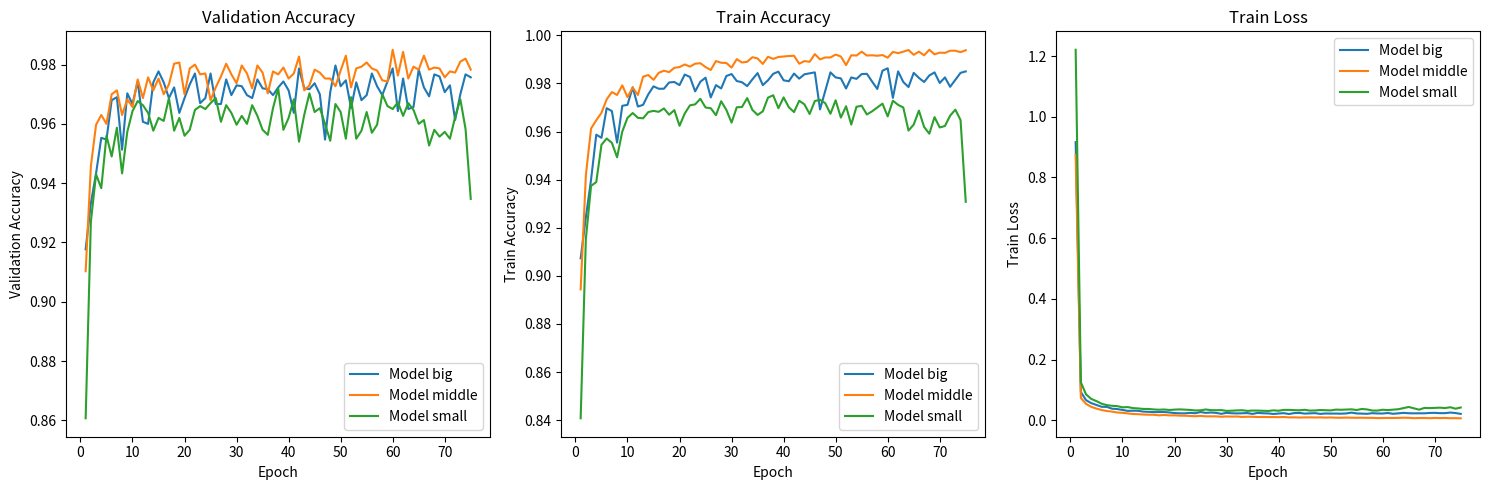

Recreate this plot in Python. (Note: this script raises an exception after producing the figure.)
import re
from typing import List, Tuple
import matplotlib.pyplot as plt
import numpy as np

def parse_log(log_content: str) -> List[Tuple[int, float, float, float, float, float]]:
    pattern = re.compile(
        r'Epoch (\d+), Train Loss: ([\d.]+), Validation Accuracy: ([\d.]+), '
        r'Train Accuracy: ([\d.]+), Train Time: ([\d.]+), Eval Time: ([\d.]+)'
    )
    return [
        (int(epoch), float(loss), float(val_acc), float(train_acc), float(train_time), float(eval_time))
        for epoch, loss, val_acc, train_acc, train_time, eval_time 
        in pattern.findall(log_content)
    ]

def analyze_logs(log_content: str) -> dict:
    parsed_data = parse_log(log_content)
    
    total_epochs = len(parsed_data)
    
    first_epoch = parsed_data[0]
    last_epoch = parsed_data[-1]
    
    best_val_acc = max(parsed_data, key=lambda x: x[2])
    best_train_acc = max(parsed_data, key=lambda x: x[3])
    best_train_loss = min(parsed_data, key=lambda x: x[1])
    
    avg_train_time = sum(epoch[4] for epoch in parsed_data) / total_epochs
    avg_eval_time = sum(epoch[5] for epoch in parsed_data) / total_epochs
    
    # Calculate averages for the last 10 epochs
    last_10_epochs = parsed_data[-10:]
    avg_last_10 = {
        "train_loss": sum(epoch[1] for epoch in last_10_epochs) / 10,
        "val_accuracy": sum(epoch[2] for epoch in last_10_epochs) / 10,
        "train_accuracy": sum(epoch[3] for epoch in last_10_epochs) / 10
    }
    
    return {
        "total_epochs": total_epochs,
        "initial_metrics": {
            "train_loss": first_epoch[1],
            "val_accuracy": first_epoch[2],
            "train_accuracy": first_epoch[3]
        },
        "final_metrics": {
            "train_loss": last_epoch[1],
            "val_accuracy": last_epoch[2],
            "train_accuracy": last_epoch[3]
        },
        "best_metrics": {
            "train_loss": best_train_loss[1],
            "val_accuracy": best_val_acc[2],
            "train_accuracy": best_train_acc[3]
        },
        "avg_train_time": avg_train_time,
        "avg_eval_time": avg_eval_time,
        "avg_last_10_epochs": avg_last_10
    }

def plot_and_save_comparison(model_logs: List[Tuple[str, str]], output_prefix: str = "comparison"):
    plt.figure(figsize=(15, 5))
    metrics = ["Validation Accuracy", "Train Accuracy", "Train Loss"]
    
    for i, metric in enumerate(metrics):
        plt.subplot(1, 3, i+1)
        for name, log in model_logs:
            data = parse_log(log)
            epochs = [epoch[0] for epoch in data]
            if metric == "Validation Accuracy":
                values = [epoch[2] for epoch in data]
            elif metric == "Train Accuracy":
                values = [epoch[3] for epoch in data]
            else:  # Train Loss
                values = [epoch[1] for epoch in data]
            plt.plot(epochs, values, label=name)
        
        plt.title(metric)
        plt.xlabel("Epoch")
        plt.ylabel(metric)
        plt.legend()
    
    plt.tight_layout()
    plt.savefig(f"../final_paper/images/{output_prefix}_comparison.png")
    plt.close()

def compare_models(model_logs: List[Tuple[str, str]]):
    plot_and_save_comparison(model_logs)
    
    print("Model Comparison Results:")
    for name, log in model_logs:
        results = analyze_logs(log)
        print(f"\n{name}:")
        print(f"  Total epochs: {results['total_epochs']}")
        print("  Final metrics:")
        for metric, value in results['final_metrics'].items():
            print(f"    {metric}: {value:.4f}")
        print("  Best metrics:")
        for metric, value in results['best_metrics'].items():
            print(f"    {metric}: {value:.4f}")
        print("  Average metrics (last 10 epochs):")
        for metric, value in results['avg_last_10_epochs'].items():
            print(f"    {metric}: {value:.4f}")
        print(f"  Average train time: {results['avg_train_time']:.2f} seconds")
        print(f"  Average eval time: {results['avg_eval_time']:.2f} seconds")

# Example usage
model1_log = """
Epoch 1, Train Loss: 0.9163, Validation Accuracy: 0.9177, Train Accuracy: 0.9073, Train Time: 72.66, Eval Time: 44.66, ETA: 2024-09-15 15:06:03
Epoch 2, Train Loss: 0.0927, Validation Accuracy: 0.9333, Train Accuracy: 0.9244, Train Time: 72.86, Eval Time: 44.83, ETA: 2024-09-15 15:06:31
Epoch 3, Train Loss: 0.0660, Validation Accuracy: 0.9433, Train Accuracy: 0.9400, Train Time: 72.51, Eval Time: 44.31, ETA: 2024-09-15 15:05:27
Epoch 4, Train Loss: 0.0562, Validation Accuracy: 0.9553, Train Accuracy: 0.9587, Train Time: 73.07, Eval Time: 44.36, ETA: 2024-09-15 15:06:10
Epoch 5, Train Loss: 0.0502, Validation Accuracy: 0.9547, Train Accuracy: 0.9574, Train Time: 72.64, Eval Time: 45.19, ETA: 2024-09-15 15:06:39
Epoch 6, Train Loss: 0.0442, Validation Accuracy: 0.9680, Train Accuracy: 0.9697, Train Time: 73.65, Eval Time: 45.08, ETA: 2024-09-15 15:07:40
Epoch 7, Train Loss: 0.0439, Validation Accuracy: 0.9690, Train Accuracy: 0.9685, Train Time: 72.79, Eval Time: 44.83, ETA: 2024-09-15 15:06:25
Epoch 8, Train Loss: 0.0379, Validation Accuracy: 0.9513, Train Accuracy: 0.9554, Train Time: 72.60, Eval Time: 44.40, ETA: 2024-09-15 15:05:44
Epoch 9, Train Loss: 0.0367, Validation Accuracy: 0.9703, Train Accuracy: 0.9707, Train Time: 72.69, Eval Time: 44.60, ETA: 2024-09-15 15:06:03
Epoch 10, Train Loss: 0.0339, Validation Accuracy: 0.9667, Train Accuracy: 0.9711, Train Time: 72.99, Eval Time: 44.70, ETA: 2024-09-15 15:06:28
Epoch 11, Train Loss: 0.0307, Validation Accuracy: 0.9743, Train Accuracy: 0.9784, Train Time: 72.95, Eval Time: 44.75, ETA: 2024-09-15 15:06:30
Epoch 12, Train Loss: 0.0313, Validation Accuracy: 0.9607, Train Accuracy: 0.9704, Train Time: 72.99, Eval Time: 45.04, ETA: 2024-09-15 15:06:51
Epoch 13, Train Loss: 0.0310, Validation Accuracy: 0.9600, Train Accuracy: 0.9711, Train Time: 73.42, Eval Time: 45.36, ETA: 2024-09-15 15:07:37
Epoch 14, Train Loss: 0.0283, Validation Accuracy: 0.9740, Train Accuracy: 0.9755, Train Time: 72.77, Eval Time: 44.70, ETA: 2024-09-15 15:06:17
Epoch 15, Train Loss: 0.0276, Validation Accuracy: 0.9777, Train Accuracy: 0.9788, Train Time: 72.63, Eval Time: 44.52, ETA: 2024-09-15 15:05:57
Epoch 16, Train Loss: 0.0267, Validation Accuracy: 0.9740, Train Accuracy: 0.9778, Train Time: 73.00, Eval Time: 44.88, ETA: 2024-09-15 15:06:41
Epoch 17, Train Loss: 0.0268, Validation Accuracy: 0.9687, Train Accuracy: 0.9778, Train Time: 72.88, Eval Time: 44.56, ETA: 2024-09-15 15:06:15
Epoch 18, Train Loss: 0.0270, Validation Accuracy: 0.9723, Train Accuracy: 0.9804, Train Time: 73.10, Eval Time: 44.91, ETA: 2024-09-15 15:06:48
Epoch 19, Train Loss: 0.0255, Validation Accuracy: 0.9637, Train Accuracy: 0.9806, Train Time: 72.79, Eval Time: 44.77, ETA: 2024-09-15 15:06:23
Epoch 20, Train Loss: 0.0236, Validation Accuracy: 0.9687, Train Accuracy: 0.9793, Train Time: 72.75, Eval Time: 44.85, ETA: 2024-09-15 15:06:25
Epoch 21, Train Loss: 0.0227, Validation Accuracy: 0.9733, Train Accuracy: 0.9837, Train Time: 73.04, Eval Time: 44.82, ETA: 2024-09-15 15:06:39
Epoch 22, Train Loss: 0.0226, Validation Accuracy: 0.9770, Train Accuracy: 0.9827, Train Time: 72.72, Eval Time: 45.04, ETA: 2024-09-15 15:06:34
Epoch 23, Train Loss: 0.0242, Validation Accuracy: 0.9670, Train Accuracy: 0.9767, Train Time: 72.94, Eval Time: 44.84, ETA: 2024-09-15 15:06:35
Epoch 24, Train Loss: 0.0230, Validation Accuracy: 0.9687, Train Accuracy: 0.9807, Train Time: 72.94, Eval Time: 44.70, ETA: 2024-09-15 15:06:28
Epoch 25, Train Loss: 0.0269, Validation Accuracy: 0.9770, Train Accuracy: 0.9824, Train Time: 73.10, Eval Time: 44.76, ETA: 2024-09-15 15:06:39
Epoch 26, Train Loss: 0.0242, Validation Accuracy: 0.9667, Train Accuracy: 0.9742, Train Time: 73.09, Eval Time: 44.60, ETA: 2024-09-15 15:06:30
Epoch 27, Train Loss: 0.0254, Validation Accuracy: 0.9667, Train Accuracy: 0.9793, Train Time: 72.88, Eval Time: 44.12, ETA: 2024-09-15 15:05:57
Epoch 28, Train Loss: 0.0241, Validation Accuracy: 0.9750, Train Accuracy: 0.9779, Train Time: 72.92, Eval Time: 46.86, ETA: 2024-09-15 15:08:08
Epoch 29, Train Loss: 0.0211, Validation Accuracy: 0.9697, Train Accuracy: 0.9831, Train Time: 73.66, Eval Time: 44.45, ETA: 2024-09-15 15:06:51
Epoch 30, Train Loss: 0.0243, Validation Accuracy: 0.9730, Train Accuracy: 0.9839, Train Time: 72.82, Eval Time: 44.33, ETA: 2024-09-15 15:06:08
Epoch 31, Train Loss: 0.0229, Validation Accuracy: 0.9727, Train Accuracy: 0.9810, Train Time: 73.84, Eval Time: 45.41, ETA: 2024-09-15 15:07:40
Epoch 32, Train Loss: 0.0224, Validation Accuracy: 0.9697, Train Accuracy: 0.9805, Train Time: 73.92, Eval Time: 45.59, ETA: 2024-09-15 15:07:51
Epoch 33, Train Loss: 0.0229, Validation Accuracy: 0.9687, Train Accuracy: 0.9789, Train Time: 74.08, Eval Time: 45.59, ETA: 2024-09-15 15:07:58
Epoch 34, Train Loss: 0.0235, Validation Accuracy: 0.9750, Train Accuracy: 0.9817, Train Time: 74.18, Eval Time: 45.76, ETA: 2024-09-15 15:08:09
Epoch 35, Train Loss: 0.0208, Validation Accuracy: 0.9720, Train Accuracy: 0.9843, Train Time: 74.41, Eval Time: 45.69, ETA: 2024-09-15 15:08:15
Epoch 36, Train Loss: 0.0242, Validation Accuracy: 0.9717, Train Accuracy: 0.9793, Train Time: 73.69, Eval Time: 44.25, ETA: 2024-09-15 15:06:51
Epoch 37, Train Loss: 0.0229, Validation Accuracy: 0.9697, Train Accuracy: 0.9813, Train Time: 72.69, Eval Time: 44.21, ETA: 2024-09-15 15:06:11
Epoch 38, Train Loss: 0.0224, Validation Accuracy: 0.9723, Train Accuracy: 0.9840, Train Time: 72.71, Eval Time: 44.22, ETA: 2024-09-15 15:06:13
Epoch 39, Train Loss: 0.0205, Validation Accuracy: 0.9743, Train Accuracy: 0.9849, Train Time: 72.91, Eval Time: 44.34, ETA: 2024-09-15 15:06:24
Epoch 40, Train Loss: 0.0221, Validation Accuracy: 0.9713, Train Accuracy: 0.9813, Train Time: 72.79, Eval Time: 44.28, ETA: 2024-09-15 15:06:18
Epoch 41, Train Loss: 0.0232, Validation Accuracy: 0.9637, Train Accuracy: 0.9809, Train Time: 72.85, Eval Time: 44.19, ETA: 2024-09-15 15:06:17
Epoch 42, Train Loss: 0.0204, Validation Accuracy: 0.9787, Train Accuracy: 0.9841, Train Time: 72.66, Eval Time: 44.16, ETA: 2024-09-15 15:06:10
Epoch 43, Train Loss: 0.0235, Validation Accuracy: 0.9720, Train Accuracy: 0.9820, Train Time: 73.08, Eval Time: 43.70, ETA: 2024-09-15 15:06:08
Epoch 44, Train Loss: 0.0240, Validation Accuracy: 0.9717, Train Accuracy: 0.9838, Train Time: 72.74, Eval Time: 44.54, ETA: 2024-09-15 15:06:24
Epoch 45, Train Loss: 0.0218, Validation Accuracy: 0.9737, Train Accuracy: 0.9842, Train Time: 75.44, Eval Time: 44.31, ETA: 2024-09-15 15:07:38
Epoch 46, Train Loss: 0.0225, Validation Accuracy: 0.9700, Train Accuracy: 0.9846, Train Time: 72.97, Eval Time: 45.66, ETA: 2024-09-15 15:07:06
Epoch 47, Train Loss: 0.0233, Validation Accuracy: 0.9547, Train Accuracy: 0.9692, Train Time: 74.15, Eval Time: 45.64, ETA: 2024-09-15 15:07:38
Epoch 48, Train Loss: 0.0208, Validation Accuracy: 0.9707, Train Accuracy: 0.9769, Train Time: 74.13, Eval Time: 45.60, ETA: 2024-09-15 15:07:36
Epoch 49, Train Loss: 0.0222, Validation Accuracy: 0.9797, Train Accuracy: 0.9846, Train Time: 74.18, Eval Time: 45.61, ETA: 2024-09-15 15:07:38
Epoch 50, Train Loss: 0.0218, Validation Accuracy: 0.9727, Train Accuracy: 0.9825, Train Time: 73.29, Eval Time: 43.91, ETA: 2024-09-15 15:06:33
Epoch 51, Train Loss: 0.0219, Validation Accuracy: 0.9747, Train Accuracy: 0.9821, Train Time: 72.81, Eval Time: 44.00, ETA: 2024-09-15 15:06:24
Epoch 52, Train Loss: 0.0215, Validation Accuracy: 0.9653, Train Accuracy: 0.9779, Train Time: 72.80, Eval Time: 43.87, ETA: 2024-09-15 15:06:21
Epoch 53, Train Loss: 0.0223, Validation Accuracy: 0.9740, Train Accuracy: 0.9825, Train Time: 72.68, Eval Time: 43.89, ETA: 2024-09-15 15:06:19
Epoch 54, Train Loss: 0.0250, Validation Accuracy: 0.9680, Train Accuracy: 0.9819, Train Time: 72.72, Eval Time: 43.96, ETA: 2024-09-15 15:06:21
Epoch 55, Train Loss: 0.0223, Validation Accuracy: 0.9697, Train Accuracy: 0.9839, Train Time: 72.84, Eval Time: 43.82, ETA: 2024-09-15 15:06:20
Epoch 56, Train Loss: 0.0217, Validation Accuracy: 0.9770, Train Accuracy: 0.9840, Train Time: 72.85, Eval Time: 44.09, ETA: 2024-09-15 15:06:26
Epoch 57, Train Loss: 0.0211, Validation Accuracy: 0.9727, Train Accuracy: 0.9808, Train Time: 72.87, Eval Time: 43.82, ETA: 2024-09-15 15:06:21
Epoch 58, Train Loss: 0.0232, Validation Accuracy: 0.9697, Train Accuracy: 0.9777, Train Time: 72.82, Eval Time: 43.92, ETA: 2024-09-15 15:06:22
Epoch 59, Train Loss: 0.0222, Validation Accuracy: 0.9743, Train Accuracy: 0.9853, Train Time: 72.69, Eval Time: 43.77, ETA: 2024-09-15 15:06:18
Epoch 60, Train Loss: 0.0221, Validation Accuracy: 0.9787, Train Accuracy: 0.9863, Train Time: 72.87, Eval Time: 43.81, ETA: 2024-09-15 15:06:21
Epoch 61, Train Loss: 0.0237, Validation Accuracy: 0.9643, Train Accuracy: 0.9740, Train Time: 72.73, Eval Time: 43.82, ETA: 2024-09-15 15:06:19
Epoch 62, Train Loss: 0.0212, Validation Accuracy: 0.9753, Train Accuracy: 0.9850, Train Time: 72.77, Eval Time: 43.87, ETA: 2024-09-15 15:06:20
Epoch 63, Train Loss: 0.0226, Validation Accuracy: 0.9650, Train Accuracy: 0.9806, Train Time: 72.78, Eval Time: 43.90, ETA: 2024-09-15 15:06:21
Epoch 64, Train Loss: 0.0242, Validation Accuracy: 0.9657, Train Accuracy: 0.9785, Train Time: 72.65, Eval Time: 43.98, ETA: 2024-09-15 15:06:20
Epoch 65, Train Loss: 0.0230, Validation Accuracy: 0.9783, Train Accuracy: 0.9844, Train Time: 72.78, Eval Time: 43.78, ETA: 2024-09-15 15:06:19
Epoch 66, Train Loss: 0.0227, Validation Accuracy: 0.9723, Train Accuracy: 0.9823, Train Time: 72.69, Eval Time: 43.81, ETA: 2024-09-15 15:06:19
Epoch 67, Train Loss: 0.0228, Validation Accuracy: 0.9693, Train Accuracy: 0.9806, Train Time: 72.78, Eval Time: 43.80, ETA: 2024-09-15 15:06:20
Epoch 68, Train Loss: 0.0227, Validation Accuracy: 0.9767, Train Accuracy: 0.9833, Train Time: 72.80, Eval Time: 43.87, ETA: 2024-09-15 15:06:20
Epoch 69, Train Loss: 0.0239, Validation Accuracy: 0.9760, Train Accuracy: 0.9846, Train Time: 72.76, Eval Time: 43.88, ETA: 2024-09-15 15:06:20
Epoch 70, Train Loss: 0.0242, Validation Accuracy: 0.9707, Train Accuracy: 0.9802, Train Time: 72.75, Eval Time: 43.86, ETA: 2024-09-15 15:06:20
Epoch 71, Train Loss: 0.0232, Validation Accuracy: 0.9730, Train Accuracy: 0.9825, Train Time: 72.78, Eval Time: 43.85, ETA: 2024-09-15 15:06:20
Epoch 72, Train Loss: 0.0233, Validation Accuracy: 0.9613, Train Accuracy: 0.9786, Train Time: 72.81, Eval Time: 43.88, ETA: 2024-09-15 15:06:20
Epoch 73, Train Loss: 0.0252, Validation Accuracy: 0.9700, Train Accuracy: 0.9815, Train Time: 72.73, Eval Time: 43.86, ETA: 2024-09-15 15:06:20
Epoch 74, Train Loss: 0.0236, Validation Accuracy: 0.9767, Train Accuracy: 0.9844, Train Time: 72.78, Eval Time: 43.90, ETA: 2024-09-15 15:06:20
Epoch 75, Train Loss: 0.0208, Validation Accuracy: 0.9757, Train Accuracy: 0.9850, Train Time: 72.72, Eval Time: 43.79, ETA: 2024-09-15 15:06:20
"""

model2_log = """
Epoch 1, Train Loss: 0.8742, Validation Accuracy: 0.9103, Train Accuracy: 0.8944, Train Time: 23.08, Eval Time: 17.54, ETA: 2024-09-15 16:59:48
Epoch 2, Train Loss: 0.0732, Validation Accuracy: 0.9457, Train Accuracy: 0.9418, Train Time: 23.06, Eval Time: 17.23, ETA: 2024-09-15 16:59:24
Epoch 3, Train Loss: 0.0538, Validation Accuracy: 0.9597, Train Accuracy: 0.9613, Train Time: 23.06, Eval Time: 17.44, ETA: 2024-09-15 16:59:39
Epoch 4, Train Loss: 0.0439, Validation Accuracy: 0.9630, Train Accuracy: 0.9647, Train Time: 23.12, Eval Time: 17.52, ETA: 2024-09-15 16:59:49
Epoch 5, Train Loss: 0.0383, Validation Accuracy: 0.9600, Train Accuracy: 0.9678, Train Time: 22.95, Eval Time: 17.45, ETA: 2024-09-15 16:59:31
Epoch 6, Train Loss: 0.0335, Validation Accuracy: 0.9700, Train Accuracy: 0.9734, Train Time: 23.08, Eval Time: 17.32, ETA: 2024-09-15 16:59:32
Epoch 7, Train Loss: 0.0302, Validation Accuracy: 0.9713, Train Accuracy: 0.9764, Train Time: 22.90, Eval Time: 17.41, ETA: 2024-09-15 16:59:26
Epoch 8, Train Loss: 0.0283, Validation Accuracy: 0.9630, Train Accuracy: 0.9752, Train Time: 22.96, Eval Time: 17.51, ETA: 2024-09-15 16:59:36
Epoch 9, Train Loss: 0.0253, Validation Accuracy: 0.9683, Train Accuracy: 0.9792, Train Time: 22.94, Eval Time: 17.45, ETA: 2024-09-15 16:59:31
Epoch 10, Train Loss: 0.0243, Validation Accuracy: 0.9657, Train Accuracy: 0.9743, Train Time: 23.05, Eval Time: 17.42, ETA: 2024-09-15 16:59:36
Epoch 11, Train Loss: 0.0224, Validation Accuracy: 0.9750, Train Accuracy: 0.9783, Train Time: 22.93, Eval Time: 17.31, ETA: 2024-09-15 16:59:22
Epoch 12, Train Loss: 0.0205, Validation Accuracy: 0.9687, Train Accuracy: 0.9752, Train Time: 22.94, Eval Time: 17.30, ETA: 2024-09-15 16:59:22
Epoch 13, Train Loss: 0.0198, Validation Accuracy: 0.9757, Train Accuracy: 0.9828, Train Time: 22.96, Eval Time: 17.56, ETA: 2024-09-15 16:59:39
Epoch 14, Train Loss: 0.0187, Validation Accuracy: 0.9713, Train Accuracy: 0.9835, Train Time: 22.91, Eval Time: 17.20, ETA: 2024-09-15 16:59:14
Epoch 15, Train Loss: 0.0181, Validation Accuracy: 0.9753, Train Accuracy: 0.9815, Train Time: 22.96, Eval Time: 17.39, ETA: 2024-09-15 16:59:28
Epoch 16, Train Loss: 0.0180, Validation Accuracy: 0.9700, Train Accuracy: 0.9844, Train Time: 23.02, Eval Time: 17.32, ETA: 2024-09-15 16:59:28
Epoch 17, Train Loss: 0.0160, Validation Accuracy: 0.9733, Train Accuracy: 0.9853, Train Time: 22.96, Eval Time: 17.26, ETA: 2024-09-15 16:59:21
Epoch 18, Train Loss: 0.0173, Validation Accuracy: 0.9803, Train Accuracy: 0.9847, Train Time: 22.99, Eval Time: 17.43, ETA: 2024-09-15 16:59:33
Epoch 19, Train Loss: 0.0159, Validation Accuracy: 0.9807, Train Accuracy: 0.9865, Train Time: 22.96, Eval Time: 17.40, ETA: 2024-09-15 16:59:29
Epoch 20, Train Loss: 0.0160, Validation Accuracy: 0.9700, Train Accuracy: 0.9868, Train Time: 22.96, Eval Time: 17.45, ETA: 2024-09-15 16:59:32
Epoch 21, Train Loss: 0.0150, Validation Accuracy: 0.9787, Train Accuracy: 0.9879, Train Time: 23.14, Eval Time: 17.28, ETA: 2024-09-15 16:59:32
Epoch 22, Train Loss: 0.0148, Validation Accuracy: 0.9800, Train Accuracy: 0.9870, Train Time: 23.08, Eval Time: 18.05, ETA: 2024-09-15 17:00:10
Epoch 23, Train Loss: 0.0139, Validation Accuracy: 0.9767, Train Accuracy: 0.9882, Train Time: 23.05, Eval Time: 17.42, ETA: 2024-09-15 16:59:36
Epoch 24, Train Loss: 0.0131, Validation Accuracy: 0.9770, Train Accuracy: 0.9884, Train Time: 22.99, Eval Time: 17.43, ETA: 2024-09-15 16:59:33
Epoch 25, Train Loss: 0.0142, Validation Accuracy: 0.9680, Train Accuracy: 0.9868, Train Time: 22.99, Eval Time: 17.36, ETA: 2024-09-15 16:59:29
Epoch 26, Train Loss: 0.0128, Validation Accuracy: 0.9723, Train Accuracy: 0.9856, Train Time: 23.04, Eval Time: 17.40, ETA: 2024-09-15 16:59:34
Epoch 27, Train Loss: 0.0128, Validation Accuracy: 0.9760, Train Accuracy: 0.9893, Train Time: 22.94, Eval Time: 17.35, ETA: 2024-09-15 16:59:26
Epoch 28, Train Loss: 0.0127, Validation Accuracy: 0.9803, Train Accuracy: 0.9886, Train Time: 23.01, Eval Time: 17.52, ETA: 2024-09-15 16:59:38
Epoch 29, Train Loss: 0.0114, Validation Accuracy: 0.9767, Train Accuracy: 0.9885, Train Time: 22.90, Eval Time: 17.81, ETA: 2024-09-15 16:59:46
Epoch 30, Train Loss: 0.0124, Validation Accuracy: 0.9737, Train Accuracy: 0.9866, Train Time: 22.98, Eval Time: 17.38, ETA: 2024-09-15 16:59:30
Epoch 31, Train Loss: 0.0118, Validation Accuracy: 0.9797, Train Accuracy: 0.9901, Train Time: 23.06, Eval Time: 17.51, ETA: 2024-09-15 16:59:40
Epoch 32, Train Loss: 0.0122, Validation Accuracy: 0.9770, Train Accuracy: 0.9887, Train Time: 23.09, Eval Time: 17.61, ETA: 2024-09-15 16:59:45
Epoch 33, Train Loss: 0.0107, Validation Accuracy: 0.9720, Train Accuracy: 0.9890, Train Time: 22.97, Eval Time: 17.43, ETA: 2024-09-15 16:59:32
Epoch 34, Train Loss: 0.0115, Validation Accuracy: 0.9797, Train Accuracy: 0.9909, Train Time: 23.21, Eval Time: 17.49, ETA: 2024-09-15 16:59:45
Epoch 35, Train Loss: 0.0113, Validation Accuracy: 0.9773, Train Accuracy: 0.9904, Train Time: 23.00, Eval Time: 17.27, ETA: 2024-09-15 16:59:28
Epoch 36, Train Loss: 0.0105, Validation Accuracy: 0.9703, Train Accuracy: 0.9881, Train Time: 23.01, Eval Time: 17.34, ETA: 2024-09-15 16:59:31
Epoch 37, Train Loss: 0.0107, Validation Accuracy: 0.9777, Train Accuracy: 0.9911, Train Time: 22.97, Eval Time: 17.49, ETA: 2024-09-15 16:59:35
Epoch 38, Train Loss: 0.0104, Validation Accuracy: 0.9767, Train Accuracy: 0.9902, Train Time: 23.42, Eval Time: 17.33, ETA: 2024-09-15 16:59:46
Epoch 39, Train Loss: 0.0103, Validation Accuracy: 0.9790, Train Accuracy: 0.9910, Train Time: 23.02, Eval Time: 17.97, ETA: 2024-09-15 16:59:54
Epoch 40, Train Loss: 0.0100, Validation Accuracy: 0.9753, Train Accuracy: 0.9912, Train Time: 23.07, Eval Time: 17.31, ETA: 2024-09-15 16:59:33
Epoch 41, Train Loss: 0.0105, Validation Accuracy: 0.9770, Train Accuracy: 0.9914, Train Time: 23.00, Eval Time: 17.30, ETA: 2024-09-15 16:59:30
Epoch 42, Train Loss: 0.0093, Validation Accuracy: 0.9827, Train Accuracy: 0.9915, Train Time: 23.09, Eval Time: 17.52, ETA: 2024-09-15 16:59:40
Epoch 43, Train Loss: 0.0094, Validation Accuracy: 0.9713, Train Accuracy: 0.9882, Train Time: 23.08, Eval Time: 17.80, ETA: 2024-09-15 16:59:49
Epoch 44, Train Loss: 0.0088, Validation Accuracy: 0.9730, Train Accuracy: 0.9893, Train Time: 23.02, Eval Time: 17.61, ETA: 2024-09-15 16:59:42
Epoch 45, Train Loss: 0.0092, Validation Accuracy: 0.9783, Train Accuracy: 0.9890, Train Time: 23.27, Eval Time: 17.52, ETA: 2024-09-15 16:59:46
Epoch 46, Train Loss: 0.0094, Validation Accuracy: 0.9773, Train Accuracy: 0.9922, Train Time: 23.03, Eval Time: 17.36, ETA: 2024-09-15 16:59:35
Epoch 47, Train Loss: 0.0090, Validation Accuracy: 0.9753, Train Accuracy: 0.9900, Train Time: 23.06, Eval Time: 17.42, ETA: 2024-09-15 16:59:37
Epoch 48, Train Loss: 0.0093, Validation Accuracy: 0.9753, Train Accuracy: 0.9908, Train Time: 23.06, Eval Time: 17.39, ETA: 2024-09-15 16:59:36
Epoch 49, Train Loss: 0.0086, Validation Accuracy: 0.9727, Train Accuracy: 0.9908, Train Time: 23.04, Eval Time: 17.51, ETA: 2024-09-15 16:59:39
Epoch 50, Train Loss: 0.0090, Validation Accuracy: 0.9780, Train Accuracy: 0.9920, Train Time: 23.00, Eval Time: 17.42, ETA: 2024-09-15 16:59:36
Epoch 51, Train Loss: 0.0082, Validation Accuracy: 0.9830, Train Accuracy: 0.9912, Train Time: 23.00, Eval Time: 17.38, ETA: 2024-09-15 16:59:35
Epoch 52, Train Loss: 0.0081, Validation Accuracy: 0.9723, Train Accuracy: 0.9876, Train Time: 23.01, Eval Time: 18.47, ETA: 2024-09-15 17:00:00
Epoch 53, Train Loss: 0.0087, Validation Accuracy: 0.9787, Train Accuracy: 0.9917, Train Time: 23.39, Eval Time: 17.61, ETA: 2024-09-15 16:59:50
Epoch 54, Train Loss: 0.0082, Validation Accuracy: 0.9793, Train Accuracy: 0.9916, Train Time: 22.96, Eval Time: 17.43, ETA: 2024-09-15 16:59:37
Epoch 55, Train Loss: 0.0079, Validation Accuracy: 0.9807, Train Accuracy: 0.9932, Train Time: 23.07, Eval Time: 17.27, ETA: 2024-09-15 16:59:36
Epoch 56, Train Loss: 0.0082, Validation Accuracy: 0.9787, Train Accuracy: 0.9916, Train Time: 23.11, Eval Time: 17.58, ETA: 2024-09-15 16:59:42
Epoch 57, Train Loss: 0.0078, Validation Accuracy: 0.9780, Train Accuracy: 0.9917, Train Time: 22.96, Eval Time: 17.72, ETA: 2024-09-15 16:59:42
Epoch 58, Train Loss: 0.0078, Validation Accuracy: 0.9747, Train Accuracy: 0.9915, Train Time: 22.96, Eval Time: 17.37, ETA: 2024-09-15 16:59:36
Epoch 59, Train Loss: 0.0069, Validation Accuracy: 0.9743, Train Accuracy: 0.9918, Train Time: 22.94, Eval Time: 17.31, ETA: 2024-09-15 16:59:35
Epoch 60, Train Loss: 0.0073, Validation Accuracy: 0.9850, Train Accuracy: 0.9907, Train Time: 23.02, Eval Time: 17.70, ETA: 2024-09-15 16:59:42
Epoch 61, Train Loss: 0.0075, Validation Accuracy: 0.9763, Train Accuracy: 0.9931, Train Time: 23.00, Eval Time: 17.38, ETA: 2024-09-15 16:59:37
Epoch 62, Train Loss: 0.0073, Validation Accuracy: 0.9843, Train Accuracy: 0.9926, Train Time: 23.07, Eval Time: 17.71, ETA: 2024-09-15 16:59:43
Epoch 63, Train Loss: 0.0076, Validation Accuracy: 0.9753, Train Accuracy: 0.9932, Train Time: 23.04, Eval Time: 17.38, ETA: 2024-09-15 16:59:38
Epoch 64, Train Loss: 0.0082, Validation Accuracy: 0.9793, Train Accuracy: 0.9939, Train Time: 23.20, Eval Time: 17.21, ETA: 2024-09-15 16:59:38
Epoch 65, Train Loss: 0.0079, Validation Accuracy: 0.9783, Train Accuracy: 0.9919, Train Time: 22.94, Eval Time: 17.24, ETA: 2024-09-15 16:59:36
Epoch 66, Train Loss: 0.0067, Validation Accuracy: 0.9830, Train Accuracy: 0.9932, Train Time: 23.01, Eval Time: 17.43, ETA: 2024-09-15 16:59:38
Epoch 67, Train Loss: 0.0072, Validation Accuracy: 0.9783, Train Accuracy: 0.9917, Train Time: 23.00, Eval Time: 17.55, ETA: 2024-09-15 16:59:39
Epoch 68, Train Loss: 0.0073, Validation Accuracy: 0.9790, Train Accuracy: 0.9940, Train Time: 23.20, Eval Time: 17.43, ETA: 2024-09-15 16:59:40
Epoch 69, Train Loss: 0.0066, Validation Accuracy: 0.9787, Train Accuracy: 0.9921, Train Time: 23.04, Eval Time: 17.79, ETA: 2024-09-15 16:59:41
Epoch 70, Train Loss: 0.0074, Validation Accuracy: 0.9757, Train Accuracy: 0.9928, Train Time: 23.02, Eval Time: 17.74, ETA: 2024-09-15 16:59:40
Epoch 71, Train Loss: 0.0069, Validation Accuracy: 0.9777, Train Accuracy: 0.9927, Train Time: 22.94, Eval Time: 17.38, ETA: 2024-09-15 16:59:39
Epoch 72, Train Loss: 0.0074, Validation Accuracy: 0.9773, Train Accuracy: 0.9936, Train Time: 22.95, Eval Time: 17.23, ETA: 2024-09-15 16:59:38
Epoch 73, Train Loss: 0.0065, Validation Accuracy: 0.9810, Train Accuracy: 0.9936, Train Time: 23.14, Eval Time: 17.45, ETA: 2024-09-15 16:59:39
Epoch 74, Train Loss: 0.0067, Validation Accuracy: 0.9820, Train Accuracy: 0.9930, Train Time: 23.06, Eval Time: 17.32, ETA: 2024-09-15 16:59:39
Epoch 75, Train Loss: 0.0063, Validation Accuracy: 0.9783, Train Accuracy: 0.9938, Train Time: 23.37, Eval Time: 17.44, ETA: 2024-09-15 16:59:39
"""

model3_log = """
Epoch 1, Train Loss: 1.2206, Validation Accuracy: 0.8607, Train Accuracy: 0.8408, Train Time: 25.65, Eval Time: 20.44, ETA: 2024-09-15 19:52:05
Epoch 2, Train Loss: 0.1248, Validation Accuracy: 0.9270, Train Accuracy: 0.9154, Train Time: 26.97, Eval Time: 19.82, ETA: 2024-09-15 19:52:56
Epoch 3, Train Loss: 0.0850, Validation Accuracy: 0.9430, Train Accuracy: 0.9374, Train Time: 24.69, Eval Time: 19.99, ETA: 2024-09-15 19:50:24
Epoch 4, Train Loss: 0.0701, Validation Accuracy: 0.9383, Train Accuracy: 0.9390, Train Time: 25.26, Eval Time: 20.09, ETA: 2024-09-15 19:51:12
Epoch 5, Train Loss: 0.0629, Validation Accuracy: 0.9560, Train Accuracy: 0.9545, Train Time: 25.24, Eval Time: 20.55, ETA: 2024-09-15 19:51:42
Epoch 6, Train Loss: 0.0543, Validation Accuracy: 0.9490, Train Accuracy: 0.9571, Train Time: 25.27, Eval Time: 20.47, ETA: 2024-09-15 19:51:39
Epoch 7, Train Loss: 0.0496, Validation Accuracy: 0.9587, Train Accuracy: 0.9553, Train Time: 27.31, Eval Time: 19.87, ETA: 2024-09-15 19:53:17
Epoch 8, Train Loss: 0.0475, Validation Accuracy: 0.9433, Train Accuracy: 0.9493, Train Time: 25.12, Eval Time: 20.18, ETA: 2024-09-15 19:51:11
Epoch 9, Train Loss: 0.0463, Validation Accuracy: 0.9573, Train Accuracy: 0.9600, Train Time: 26.17, Eval Time: 19.80, ETA: 2024-09-15 19:51:55
Epoch 10, Train Loss: 0.0424, Validation Accuracy: 0.9643, Train Accuracy: 0.9657, Train Time: 25.08, Eval Time: 19.42, ETA: 2024-09-15 19:50:20
Epoch 11, Train Loss: 0.0433, Validation Accuracy: 0.9677, Train Accuracy: 0.9677, Train Time: 24.76, Eval Time: 19.65, ETA: 2024-09-15 19:50:14
Epoch 12, Train Loss: 0.0399, Validation Accuracy: 0.9663, Train Accuracy: 0.9657, Train Time: 24.95, Eval Time: 20.23, ETA: 2024-09-15 19:51:02
Epoch 13, Train Loss: 0.0388, Validation Accuracy: 0.9637, Train Accuracy: 0.9655, Train Time: 25.18, Eval Time: 19.72, ETA: 2024-09-15 19:50:45
Epoch 14, Train Loss: 0.0371, Validation Accuracy: 0.9577, Train Accuracy: 0.9681, Train Time: 25.08, Eval Time: 19.40, ETA: 2024-09-15 19:50:20
Epoch 15, Train Loss: 0.0371, Validation Accuracy: 0.9620, Train Accuracy: 0.9686, Train Time: 25.24, Eval Time: 19.77, ETA: 2024-09-15 19:50:51
Epoch 16, Train Loss: 0.0355, Validation Accuracy: 0.9610, Train Accuracy: 0.9682, Train Time: 25.09, Eval Time: 19.47, ETA: 2024-09-15 19:50:25
Epoch 17, Train Loss: 0.0345, Validation Accuracy: 0.9687, Train Accuracy: 0.9696, Train Time: 25.03, Eval Time: 19.85, ETA: 2024-09-15 19:50:44
Epoch 18, Train Loss: 0.0353, Validation Accuracy: 0.9577, Train Accuracy: 0.9670, Train Time: 27.01, Eval Time: 19.71, ETA: 2024-09-15 19:52:29
Epoch 19, Train Loss: 0.0337, Validation Accuracy: 0.9620, Train Accuracy: 0.9689, Train Time: 25.18, Eval Time: 19.34, ETA: 2024-09-15 19:50:25
Epoch 20, Train Loss: 0.0349, Validation Accuracy: 0.9560, Train Accuracy: 0.9624, Train Time: 25.19, Eval Time: 19.66, ETA: 2024-09-15 19:50:43
Epoch 21, Train Loss: 0.0356, Validation Accuracy: 0.9580, Train Accuracy: 0.9675, Train Time: 26.73, Eval Time: 19.93, ETA: 2024-09-15 19:52:21
Epoch 22, Train Loss: 0.0348, Validation Accuracy: 0.9647, Train Accuracy: 0.9709, Train Time: 24.59, Eval Time: 19.29, ETA: 2024-09-15 19:49:54
Epoch 23, Train Loss: 0.0339, Validation Accuracy: 0.9660, Train Accuracy: 0.9713, Train Time: 25.23, Eval Time: 19.52, ETA: 2024-09-15 19:50:39
Epoch 24, Train Loss: 0.0321, Validation Accuracy: 0.9650, Train Accuracy: 0.9736, Train Time: 25.19, Eval Time: 19.66, ETA: 2024-09-15 19:50:44
Epoch 25, Train Loss: 0.0326, Validation Accuracy: 0.9670, Train Accuracy: 0.9700, Train Time: 24.88, Eval Time: 19.81, ETA: 2024-09-15 19:50:36
Epoch 26, Train Loss: 0.0354, Validation Accuracy: 0.9687, Train Accuracy: 0.9697, Train Time: 25.27, Eval Time: 19.69, ETA: 2024-09-15 19:50:49
Epoch 27, Train Loss: 0.0331, Validation Accuracy: 0.9607, Train Accuracy: 0.9668, Train Time: 25.36, Eval Time: 19.62, ETA: 2024-09-15 19:50:50
Epoch 28, Train Loss: 0.0329, Validation Accuracy: 0.9663, Train Accuracy: 0.9726, Train Time: 25.25, Eval Time: 19.54, ETA: 2024-09-15 19:50:41
Epoch 29, Train Loss: 0.0333, Validation Accuracy: 0.9637, Train Accuracy: 0.9690, Train Time: 25.04, Eval Time: 19.46, ETA: 2024-09-15 19:50:28
Epoch 30, Train Loss: 0.0307, Validation Accuracy: 0.9597, Train Accuracy: 0.9637, Train Time: 25.32, Eval Time: 20.57, ETA: 2024-09-15 19:51:30
Epoch 31, Train Loss: 0.0313, Validation Accuracy: 0.9627, Train Accuracy: 0.9701, Train Time: 24.52, Eval Time: 19.79, ETA: 2024-09-15 19:50:21
Epoch 32, Train Loss: 0.0323, Validation Accuracy: 0.9600, Train Accuracy: 0.9702, Train Time: 24.51, Eval Time: 20.18, ETA: 2024-09-15 19:50:37
Epoch 33, Train Loss: 0.0328, Validation Accuracy: 0.9663, Train Accuracy: 0.9739, Train Time: 24.57, Eval Time: 19.52, ETA: 2024-09-15 19:50:12
Epoch 34, Train Loss: 0.0307, Validation Accuracy: 0.9627, Train Accuracy: 0.9690, Train Time: 24.33, Eval Time: 19.22, ETA: 2024-09-15 19:49:50
Epoch 35, Train Loss: 0.0318, Validation Accuracy: 0.9580, Train Accuracy: 0.9669, Train Time: 24.32, Eval Time: 19.06, ETA: 2024-09-15 19:49:43
Epoch 36, Train Loss: 0.0317, Validation Accuracy: 0.9563, Train Accuracy: 0.9684, Train Time: 23.99, Eval Time: 19.25, ETA: 2024-09-15 19:49:38
Epoch 37, Train Loss: 0.0310, Validation Accuracy: 0.9653, Train Accuracy: 0.9741, Train Time: 24.61, Eval Time: 19.75, ETA: 2024-09-15 19:50:20
Epoch 38, Train Loss: 0.0305, Validation Accuracy: 0.9720, Train Accuracy: 0.9751, Train Time: 24.56, Eval Time: 19.69, ETA: 2024-09-15 19:50:16
Epoch 39, Train Loss: 0.0324, Validation Accuracy: 0.9580, Train Accuracy: 0.9697, Train Time: 25.33, Eval Time: 19.76, ETA: 2024-09-15 19:50:46
Epoch 40, Train Loss: 0.0312, Validation Accuracy: 0.9620, Train Accuracy: 0.9742, Train Time: 24.41, Eval Time: 19.57, ETA: 2024-09-15 19:50:07
Epoch 41, Train Loss: 0.0340, Validation Accuracy: 0.9683, Train Accuracy: 0.9701, Train Time: 24.39, Eval Time: 19.60, ETA: 2024-09-15 19:50:08
Epoch 42, Train Loss: 0.0340, Validation Accuracy: 0.9540, Train Accuracy: 0.9681, Train Time: 24.30, Eval Time: 19.91, ETA: 2024-09-15 19:50:15
Epoch 43, Train Loss: 0.0332, Validation Accuracy: 0.9630, Train Accuracy: 0.9728, Train Time: 24.43, Eval Time: 19.98, ETA: 2024-09-15 19:50:22
Epoch 44, Train Loss: 0.0326, Validation Accuracy: 0.9703, Train Accuracy: 0.9713, Train Time: 25.09, Eval Time: 19.75, ETA: 2024-09-15 19:50:35
Epoch 45, Train Loss: 0.0343, Validation Accuracy: 0.9640, Train Accuracy: 0.9673, Train Time: 24.91, Eval Time: 20.40, ETA: 2024-09-15 19:50:49
Epoch 46, Train Loss: 0.0317, Validation Accuracy: 0.9653, Train Accuracy: 0.9727, Train Time: 24.51, Eval Time: 19.92, ETA: 2024-09-15 19:50:23
Epoch 47, Train Loss: 0.0321, Validation Accuracy: 0.9600, Train Accuracy: 0.9732, Train Time: 24.60, Eval Time: 19.97, ETA: 2024-09-15 19:50:27
Epoch 48, Train Loss: 0.0335, Validation Accuracy: 0.9543, Train Accuracy: 0.9718, Train Time: 24.90, Eval Time: 19.68, ETA: 2024-09-15 19:50:28
Epoch 49, Train Loss: 0.0330, Validation Accuracy: 0.9667, Train Accuracy: 0.9674, Train Time: 25.09, Eval Time: 19.91, ETA: 2024-09-15 19:50:39
Epoch 50, Train Loss: 0.0322, Validation Accuracy: 0.9640, Train Accuracy: 0.9730, Train Time: 25.28, Eval Time: 19.85, ETA: 2024-09-15 19:50:42
Epoch 51, Train Loss: 0.0349, Validation Accuracy: 0.9550, Train Accuracy: 0.9658, Train Time: 25.27, Eval Time: 20.08, ETA: 2024-09-15 19:50:47
Epoch 52, Train Loss: 0.0344, Validation Accuracy: 0.9690, Train Accuracy: 0.9705, Train Time: 24.65, Eval Time: 19.77, ETA: 2024-09-15 19:50:26
Epoch 53, Train Loss: 0.0351, Validation Accuracy: 0.9550, Train Accuracy: 0.9629, Train Time: 24.61, Eval Time: 19.77, ETA: 2024-09-15 19:50:25
Epoch 54, Train Loss: 0.0358, Validation Accuracy: 0.9577, Train Accuracy: 0.9703, Train Time: 26.50, Eval Time: 20.19, ETA: 2024-09-15 19:51:13
Epoch 55, Train Loss: 0.0336, Validation Accuracy: 0.9640, Train Accuracy: 0.9707, Train Time: 24.53, Eval Time: 20.23, ETA: 2024-09-15 19:50:35
Epoch 56, Train Loss: 0.0370, Validation Accuracy: 0.9570, Train Accuracy: 0.9671, Train Time: 25.24, Eval Time: 20.37, ETA: 2024-09-15 19:50:51
Epoch 57, Train Loss: 0.0355, Validation Accuracy: 0.9597, Train Accuracy: 0.9684, Train Time: 25.16, Eval Time: 20.07, ETA: 2024-09-15 19:50:44
Epoch 58, Train Loss: 0.0319, Validation Accuracy: 0.9700, Train Accuracy: 0.9700, Train Time: 24.42, Eval Time: 19.43, ETA: 2024-09-15 19:50:21
Epoch 59, Train Loss: 0.0317, Validation Accuracy: 0.9660, Train Accuracy: 0.9716, Train Time: 24.39, Eval Time: 19.14, ETA: 2024-09-15 19:50:16
Epoch 60, Train Loss: 0.0345, Validation Accuracy: 0.9650, Train Accuracy: 0.9663, Train Time: 24.23, Eval Time: 20.44, ETA: 2024-09-15 19:50:33
Epoch 61, Train Loss: 0.0333, Validation Accuracy: 0.9673, Train Accuracy: 0.9728, Train Time: 24.33, Eval Time: 19.62, ETA: 2024-09-15 19:50:23
Epoch 62, Train Loss: 0.0348, Validation Accuracy: 0.9627, Train Accuracy: 0.9711, Train Time: 24.50, Eval Time: 20.10, ETA: 2024-09-15 19:50:31
Epoch 63, Train Loss: 0.0362, Validation Accuracy: 0.9670, Train Accuracy: 0.9700, Train Time: 24.40, Eval Time: 19.71, ETA: 2024-09-15 19:50:25
Epoch 64, Train Loss: 0.0399, Validation Accuracy: 0.9647, Train Accuracy: 0.9604, Train Time: 24.57, Eval Time: 19.42, ETA: 2024-09-15 19:50:24
Epoch 65, Train Loss: 0.0436, Validation Accuracy: 0.9600, Train Accuracy: 0.9629, Train Time: 24.32, Eval Time: 19.54, ETA: 2024-09-15 19:50:23
Epoch 66, Train Loss: 0.0392, Validation Accuracy: 0.9613, Train Accuracy: 0.9687, Train Time: 24.32, Eval Time: 19.18, ETA: 2024-09-15 19:50:19
Epoch 67, Train Loss: 0.0347, Validation Accuracy: 0.9527, Train Accuracy: 0.9619, Train Time: 24.43, Eval Time: 19.44, ETA: 2024-09-15 19:50:22
Epoch 68, Train Loss: 0.0405, Validation Accuracy: 0.9580, Train Accuracy: 0.9591, Train Time: 24.78, Eval Time: 20.07, ETA: 2024-09-15 19:50:29
Epoch 69, Train Loss: 0.0399, Validation Accuracy: 0.9557, Train Accuracy: 0.9660, Train Time: 26.21, Eval Time: 19.86, ETA: 2024-09-15 19:50:36
Epoch 70, Train Loss: 0.0406, Validation Accuracy: 0.9573, Train Accuracy: 0.9617, Train Time: 25.02, Eval Time: 20.19, ETA: 2024-09-15 19:50:32
Epoch 71, Train Loss: 0.0413, Validation Accuracy: 0.9550, Train Accuracy: 0.9623, Train Time: 24.32, Eval Time: 19.37, ETA: 2024-09-15 19:50:26
Epoch 72, Train Loss: 0.0401, Validation Accuracy: 0.9623, Train Accuracy: 0.9666, Train Time: 24.37, Eval Time: 19.52, ETA: 2024-09-15 19:50:27
Epoch 73, Train Loss: 0.0427, Validation Accuracy: 0.9683, Train Accuracy: 0.9691, Train Time: 25.83, Eval Time: 20.21, ETA: 2024-09-15 19:50:31
Epoch 74, Train Loss: 0.0379, Validation Accuracy: 0.9583, Train Accuracy: 0.9648, Train Time: 24.98, Eval Time: 19.70, ETA: 2024-09-15 19:50:30
Epoch 75, Train Loss: 0.0419, Validation Accuracy: 0.9347, Train Accuracy: 0.9308, Train Time: 24.55, Eval Time: 19.83, ETA: 2024-09-15 19:50:30
"""

model_logs = [
    ("Model big", model1_log),
    ("Model middle", model2_log),
    ("Model small", model3_log)
]
if __name__ == "__main__":
    
    compare_models(model_logs)